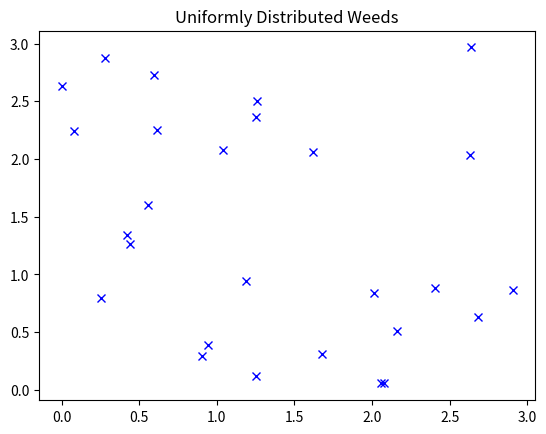
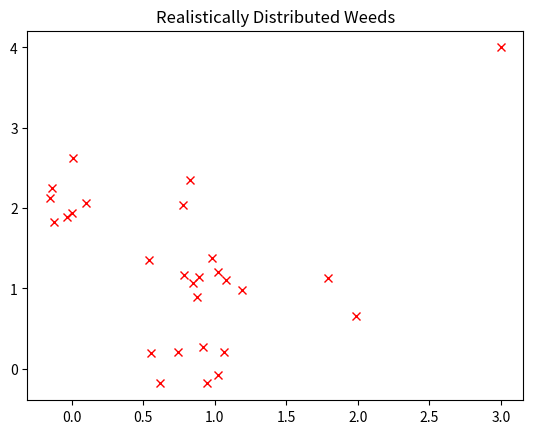

These figures' Python source, in order:
import numpy as np
import matplotlib.pyplot as plt

def generate_weed_locations(x0, x1, y0, y1, density, seed=1):
    np.random.seed(seed)
    number_of_weeds =  int(np.round(np.abs(x1-x0)*np.abs(y1-y0)*density))
    weed_locations = np.random.rand(2, number_of_weeds)
    weed_locations[0, :] = x0+weed_locations[0, :]*(x1-x0)
    weed_locations[1, :] = y0+weed_locations[1, :]*(y1-y0)
    return weed_locations

def generate_realistic_weed_locations(x0, x1, y0, y1, density, avg_cluster_size = 3, seed=1):
    np.random.seed(seed)
    number_of_weeds =  int(np.round(np.abs(x1-x0)*np.abs(y1-y0)*density))
    weeds_placed = 0
    weed_locations = np.array([[3],[4]])
    while weeds_placed < number_of_weeds:
        cluster_size = int(np.random.normal(avg_cluster_size, 1))
        centre_x = np.random.randint(x0, x1)
        centre_y = np.random.randint(y0, y1)
        for i in range(cluster_size):
            x = np.random.normal(centre_x, 0.2)
            y = np.random.normal(centre_y, 0.2)
            weed_locations = np.append(weed_locations, np.array([[x], [y]]), axis=1)
            weeds_placed += 1
    return weed_locations

if __name__ == "__main__":
    weed_locations = generate_weed_locations(0, 3, 0, 3, 3)
    plt.title("Uniformly Distributed Weeds")
    plt.plot(weed_locations[0, :], weed_locations[1, :], 'bx')
    plt.show(block=False)
    plt.figure()
    weed_locations = generate_realistic_weed_locations(0, 3, 0, 3, 3)
    plt.title("Realistically Distributed Weeds")
    plt.plot(weed_locations[0, :], weed_locations[1, :], 'rx')
    plt.show(block=False)
    input()
